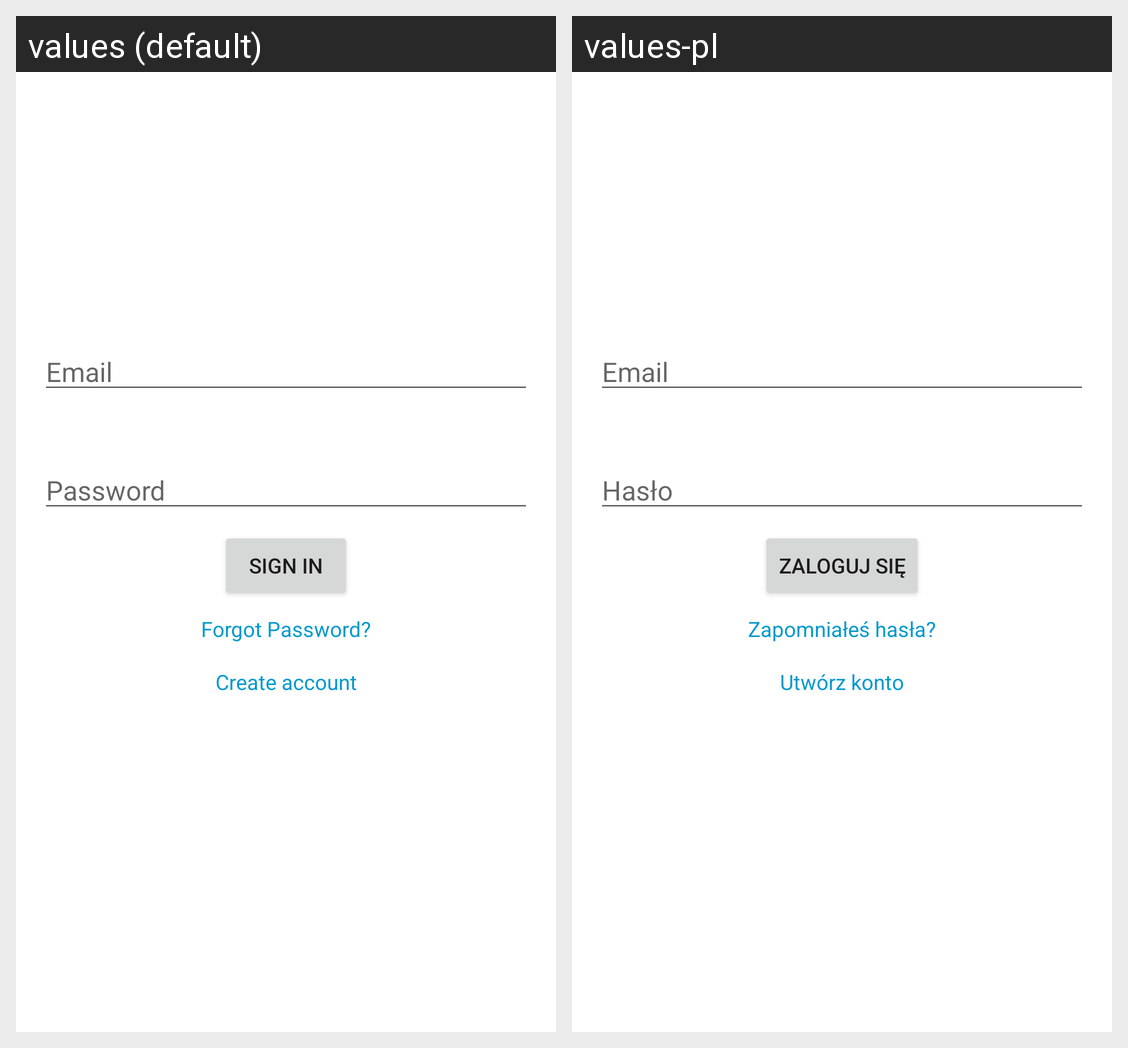

Here is an Android app screen in its default locale and in the app's own translations. Write out the translated-string differences for the strings that appear on this screen.
Android screen res/layout/activity_login.xml rendered under 2 locales, left to right: values (default), values-pl. Device: Nexus 5 (rendered at 1080×1920; each locale shown at half size, 540×960, under a caption strip naming it); theme Theme.Stouz.
Strings drawn on this screen, with the default value and each locale's value (text and hints the layout hard-codes, and strings that could not be matched under every locale, appear in the picture but are not listed):

email
  values: Email
  values-pl: Email

password
  values: Password
  values-pl: Hasło

action_sign_in_short
  values: Sign in
  values-pl: Zaloguj się

forgot_password
  values: Forgot Password?
  values-pl: Zapomniałeś hasła?

create_account
  values: Create account
  values-pl: Utwórz konto
